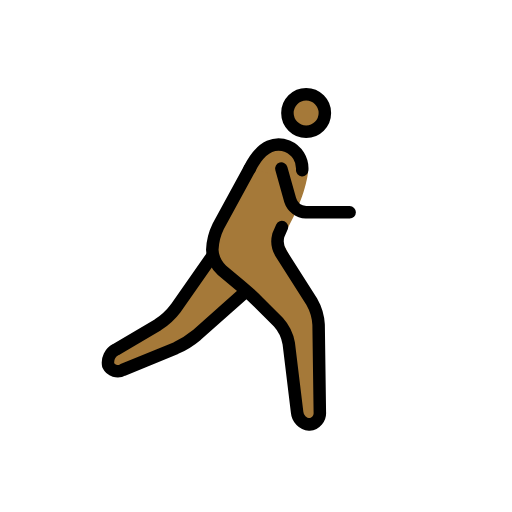
t = 0.00 s
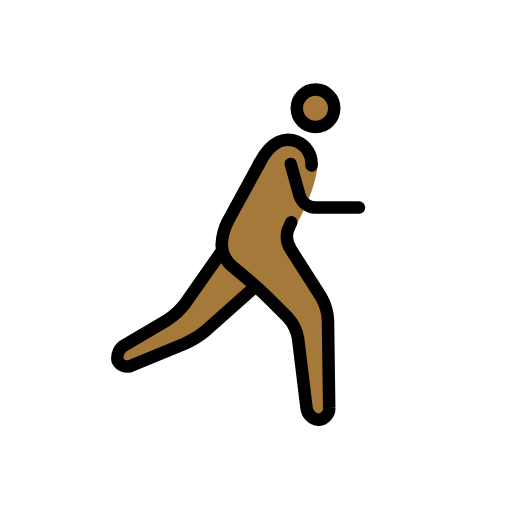
t = 0.23 s
t = 0.38 s: frame unchanged from t = 0.23 s, image omitted
t = 0.60 s: frame unchanged from t = 0.00 s, image omitted
t = 0.83 s: frame unchanged from t = 0.23 s, image omitted
t = 0.98 s: frame unchanged from t = 0.23 s, image omitted

The animated SVG that drew these frames (rendered in a browser with its animation timeline set to each time). Animation: 1 SMIL element (animateTransform=1); one cycle of 1.20 s, repeats indefinitely.

<?xml version='1.0' encoding='utf-8'?>
<svg xmlns="http://www.w3.org/2000/svg" id="emoji" viewBox="-5 -5 82 82" width="200" height="200" role="img">
  <title>OpenMoji: person running: medium-dark skin tone, facing right</title><g><g id="color" transform="scale(-1, 1) translate(-72, 0)" />
  <g id="skin" transform="scale(-1, 1) translate(-72, 0)">
    <circle cx="26.9688" cy="13.0938" r="3" fill="#a57939" />
    <path fill="#a57939" d="M26.665,22.585s.3038,3.708,3.3038,9.042C30.2129,32.0615,31,33.335,31,33.335L25,45l-.25,18h3.4238L30,48l6-6,6-5V33L36,22" />
    <polyline fill="#a57939" points="42 36 49 46 59.167 52 58.167 55 46 50 37 42" />
    <path fill="#a57939" d="M36,22c-2-4-4.3594-4.2329-6.0312-3.583A4.1078,4.1078,0,0,0,28,24" />
  </g>
  <g id="line" transform="scale(-1, 1) translate(-72, 0)">
    <circle cx="26.9688" cy="13.0938" r="3" fill="none" stroke="#000" stroke-miterlimit="10" stroke-width="2" />
    <path fill="none" stroke="#000" stroke-linecap="round" stroke-linejoin="round" stroke-width="2" d="M42,36l5.8535,8.3613a11.0249,11.0249,0,0,0,2.8692,2.6553l6.7216,3.9668A2.3633,2.3633,0,0,1,58.667,53.5a1.69,1.69,0,0,1-2.35.74L47.85,50.76a14.1043,14.1043,0,0,1-3.3447-2.0889L37,42" />
    <path fill="none" stroke="#000" stroke-linecap="round" stroke-linejoin="round" stroke-width="2" d="M30.8477,31.3594s.26.5937.5761,1.32a3.7314,3.7314,0,0,1-.498,3.0078l-4.8516,7.625A8.3233,8.3233,0,0,0,24.9727,47l-.1954,14a1.8486,1.8486,0,0,0,1.6846,2,2.1751,2.1751,0,0,0,1.9541-1.9854l1.3418-11.0292a6.789,6.789,0,0,1,1.6563-3.3995l3.1718-3.1718c.7774-.7774,2.1055-1.99,2.95-2.6944L40.4639,38.28A4.8637,4.8637,0,0,0,42,35h0a9.3085,9.3085,0,0,0-.958-3.7559L36,22" />
    <path fill="none" stroke="#000" stroke-linecap="round" stroke-linejoin="round" stroke-width="2" d="M36,22c-2-4-4.3594-4.2329-6.0312-3.583A3.859,3.859,0,0,0,27.6,22.251" />
    <path fill="none" stroke="#000" stroke-linecap="round" stroke-linejoin="round" stroke-width="2" d="M30.9375,22l-1.4189,5.0771A2.7758,2.7758,0,0,1,27,29H20" />
  </g>
<animateTransform attributeName="transform" type="translate" values="-1 0;1 -1;-1 0;1 -1;-1 0" dur="1.2s" repeatCount="indefinite" /></g></svg>
